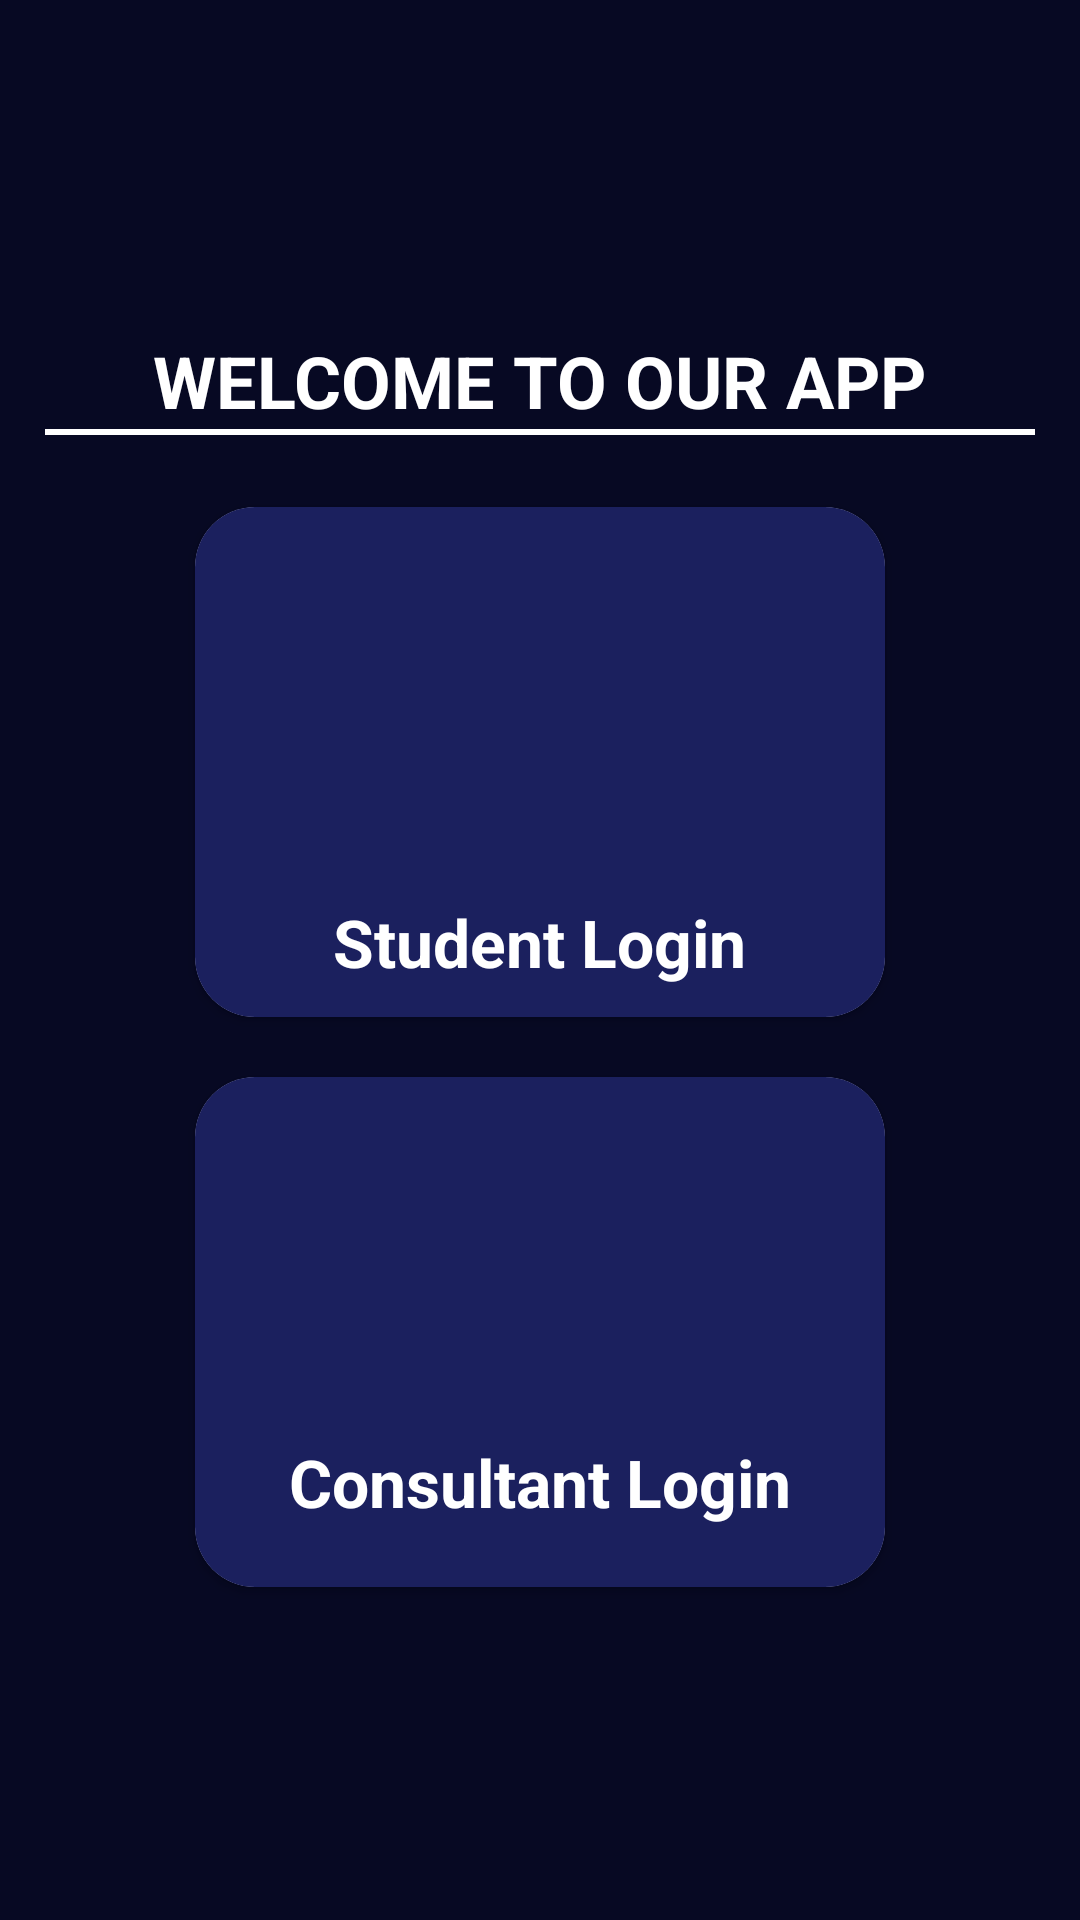

Reconstruct the res/layout file that produces this screen, plus the resources it refers to.
<!-- AndroidManifest.xml: application theme Theme.Hackathon -->
<!-- res/layout/activity_detection.xml -->
<?xml version="1.0" encoding="utf-8"?>
<LinearLayout xmlns:android="http://schemas.android.com/apk/res/android"
    xmlns:app="http://schemas.android.com/apk/res-auto"
    xmlns:tools="http://schemas.android.com/tools"
    android:layout_width="match_parent"
    android:layout_height="match_parent"

    android:gravity="center"
    android:orientation="vertical"
    android:background="@color/back">

    <TextView
        android:textColor="@color/white"
        android:textStyle="bold"
        android:textSize="24dp"
        android:text="WELCOME TO OUR APP"
        android:layout_width="wrap_content"
        android:layout_height="wrap_content"/>
    <View
        android:layout_marginBottom="24dp"
        android:background="@color/white"
        android:layout_width="330dp"
        android:layout_height="2dp"/>


    <androidx.cardview.widget.CardView
        android:id="@+id/student_login_id"
        android:layout_width="230dp"
        android:layout_height="170dp"
        android:elevation="20dp"
        android:layout_gravity="center"
        app:cardCornerRadius="20dp"

        >

        <LinearLayout
            android:foreground="@drawable/category_uni_back"
            android:layout_width="match_parent"
            android:gravity="center"
            android:background="@color/service_bar"
            android:orientation="vertical"

            android:layout_height="match_parent">
            <ImageView
                android:layout_width="120dp"
                android:layout_gravity="center"
                android:layout_height="120dp"
                android:src="@drawable/audience">

            </ImageView>
            <TextView
                android:padding="5dp"
                android:layout_width="wrap_content"
                android:layout_height="wrap_content"
                android:textSize="22sp"
                android:textColor="@color/white"
                android:textStyle="bold"
                android:text="Student Login">

            </TextView>



        </LinearLayout>


    </androidx.cardview.widget.CardView>
    <androidx.cardview.widget.CardView
        android:id="@+id/teacher_id"
        android:layout_marginTop="20dp"
        android:layout_width="230dp"
        android:layout_height="170dp"
        android:backgroundTint="@color/white"
        android:elevation="100dp"
        android:layout_gravity="center"
        app:cardCornerRadius="20dp">

        <LinearLayout
            android:foreground="@drawable/category_uni_back"
            android:layout_width="match_parent"
            android:gravity="center"
            android:background="@color/service_bar"
            android:orientation="vertical"

            android:layout_height="match_parent">
            <ImageView
                android:layout_width="100dp"
                android:layout_gravity="center"
                android:layout_height="100dp"
                android:src="@drawable/conversation"></ImageView>
            <TextView
                android:padding="5dp"
                android:layout_width="wrap_content"
                android:layout_height="wrap_content"
                android:textSize="22sp"
                android:textColor="@color/white"
                android:textStyle="bold"
                android:text="Consultant Login">

            </TextView>



        </LinearLayout>


    </androidx.cardview.widget.CardView>



</LinearLayout>
<!-- resources referenced by this layout -->
<resources>
  <color name="back">#FC050721</color>
  <color name="service_bar">#FC191E5D</color>
  <color name="white">#FFFFFFFF</color>
  <!-- drawable category_uni_back (drawable) -->
  <?xml version="1.0" encoding="utf-8"?>
  <ripple xmlns:android="http://schemas.android.com/apk/res/android" android:color="#4CE205FE">
      ">
      />
  
  </ripple>
  <style name="Theme.Hackathon" parent="Base.Theme.Hackathon" />
  <style name="Base.Theme.Hackathon" parent="Theme.Material3.DayNight.NoActionBar">
          
          
      </style>
</resources>
